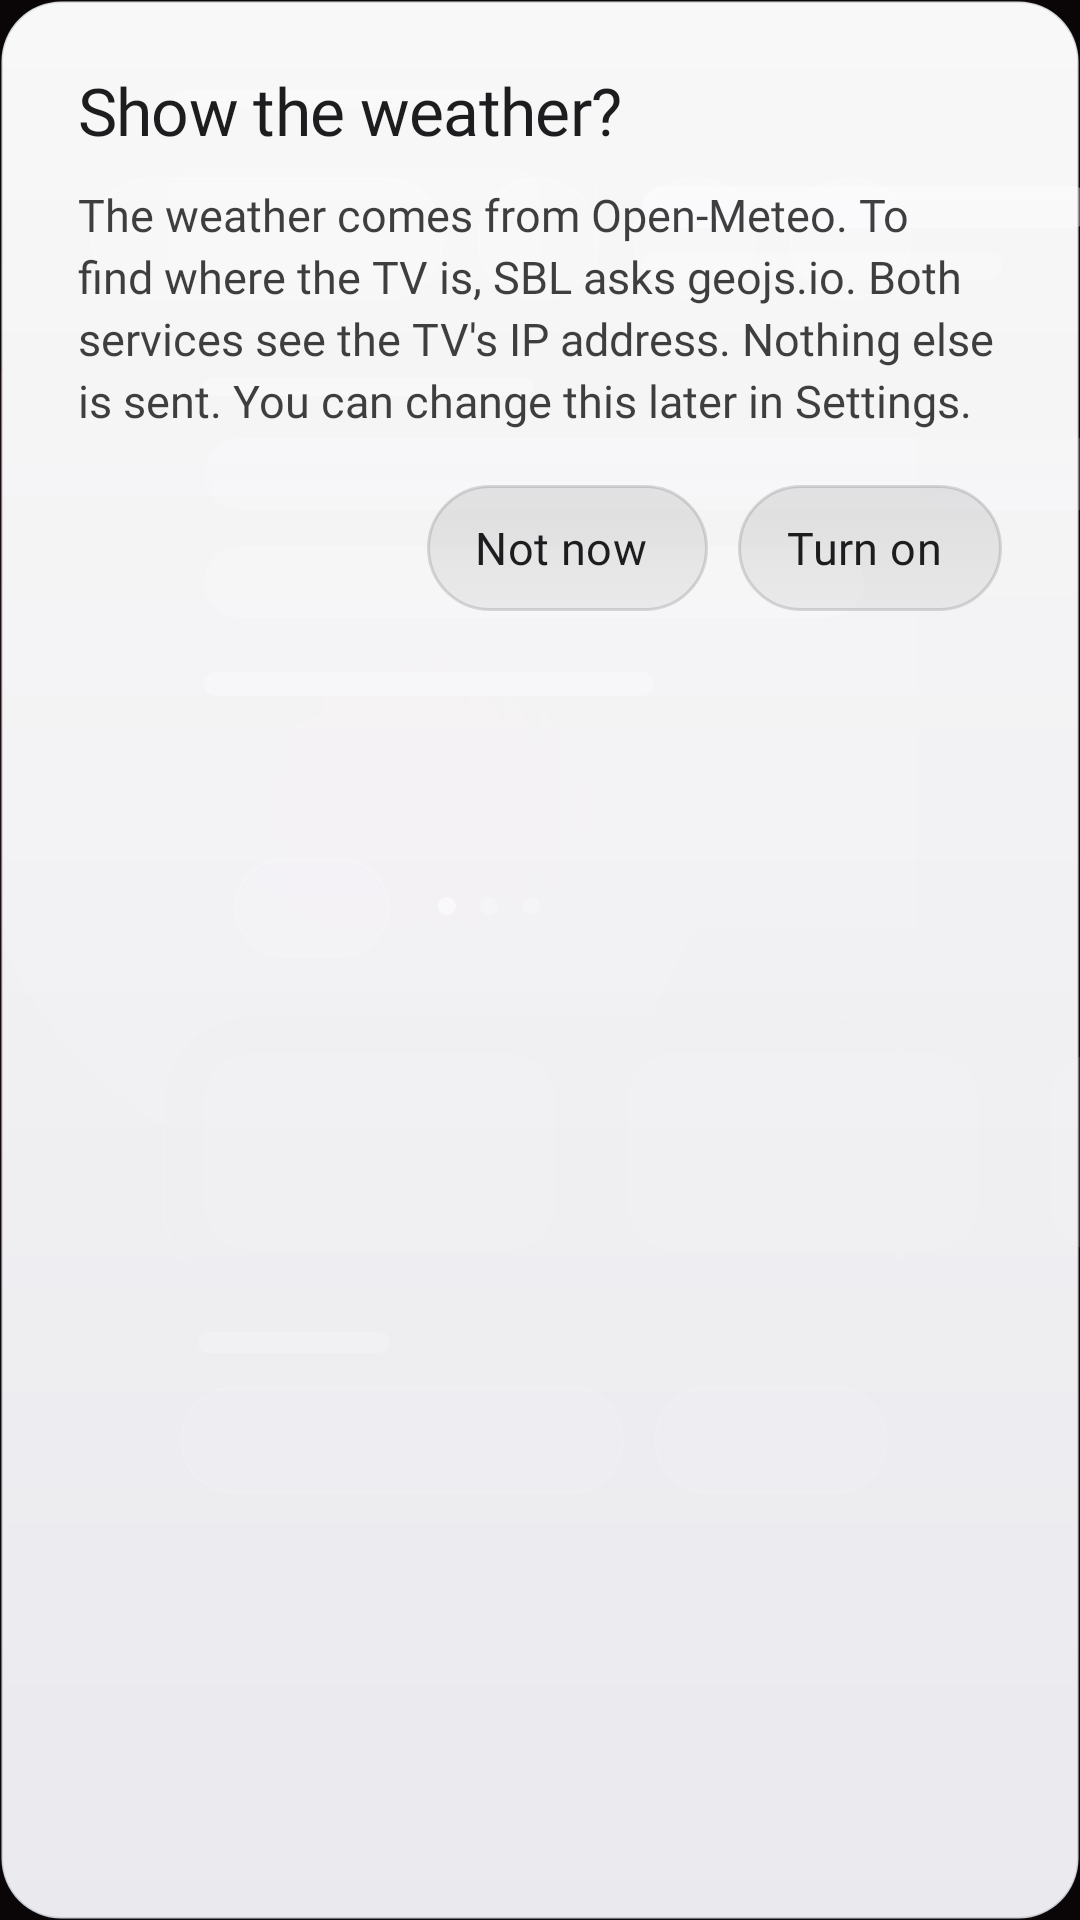

Layout XML and referenced resources for this Android screen:
<!-- AndroidManifest.xml: application theme Theme.Sbl -->
<!-- res/layout/dialog_weather_prompt.xml -->
<?xml version="1.0" encoding="utf-8"?>
<LinearLayout xmlns:android="http://schemas.android.com/apk/res/android"
    android:layout_width="match_parent"
    android:layout_height="wrap_content"
    android:orientation="vertical"
    android:background="@drawable/glass_panel"
    android:paddingStart="26dp"
    android:paddingEnd="26dp"
    android:paddingTop="22dp"
    android:paddingBottom="20dp"
    android:elevation="12dp">

    <TextView
        android:id="@+id/title"
        android:layout_width="match_parent"
        android:layout_height="wrap_content"
        android:singleLine="true"
        android:ellipsize="end"
        android:text="@string/weather_prompt_title"
        android:textColor="@color/ink_ff"
        android:textSize="22sp"
        android:fontFamily="@font/outfit"
        android:fontVariationSettings="'wght' 500"
        android:letterSpacing="-0.01" />

    <TextView
        android:id="@+id/body"
        android:layout_width="match_parent"
        android:layout_height="wrap_content"
        android:layout_marginTop="10dp"
        android:text="@string/weather_prompt_body"
        android:textColor="@color/ink_d9"
        android:textSize="15sp"
        android:lineSpacingExtra="3sp"
        android:fontFamily="@font/outfit" />

    <LinearLayout
        android:layout_width="match_parent"
        android:layout_height="wrap_content"
        android:layout_marginTop="18dp"
        android:orientation="horizontal"
        android:gravity="end">

        <TextView
            android:id="@+id/btnOff"
            style="@style/TopButton"
            android:text="@string/weather_prompt_off"
            android:nextFocusUp="@+id/btnOff"
            android:nextFocusDown="@+id/btnOff"
            android:nextFocusLeft="@+id/btnOff"
            android:nextFocusRight="@+id/btnOn" />

        <TextView
            android:id="@+id/btnOn"
            style="@style/TopButton"
            android:text="@string/weather_prompt_on"
            android:nextFocusUp="@+id/btnOn"
            android:nextFocusDown="@+id/btnOn"
            android:nextFocusLeft="@+id/btnOff"
            android:nextFocusRight="@+id/btnOn" />
    </LinearLayout>
</LinearLayout>
<!-- resources referenced by this layout -->
<resources>
  <color name="ink_d9">#D9FFFFFF</color>
  <color name="ink_ff">#FFFFFFFF</color>
  <!-- drawable glass_panel (drawable) -->
  <?xml version="1.0" encoding="utf-8"?>
  <layer-list xmlns:android="http://schemas.android.com/apk/res/android">
      <item>
          <shape android:shape="rectangle">
              <gradient android:angle="270" android:startColor="@color/panel_start" android:endColor="@color/panel_end" />
              <stroke android:width="1dp" android:color="@color/ink_33" />
              <corners android:radius="20dp" />
          </shape>
      </item>
  </layer-list>
  <string name="weather_prompt_body">The weather comes from Open-Meteo. To find where the TV is, SBL asks geojs.io. Both services see the TV\'s IP address. Nothing else is sent. You can change this later in Settings.</string>
  <string name="weather_prompt_off">Not now</string>
  <string name="weather_prompt_on">Turn on</string>
  <string name="weather_prompt_title">Show the weather?</string>
  <style name="TopButton" parent="TopButtonBase" />
  <style name="Theme.Sbl" parent="android:Theme.Material.NoActionBar.Fullscreen">
          <item name="android:windowBackground">@drawable/splash_bg</item>
          <item name="android:colorBackground">@color/ui_bg</item>
          <item name="android:windowAnimationStyle">@null</item>
      </style>
  <color name="panel_start">#F22A2A2E</color>
  <color name="panel_end">#F5161618</color>
  <color name="ink_33">#33FFFFFF</color>
  <style name="TopButtonBase">
          <item name="android:layout_width">wrap_content</item>
          <item name="android:layout_height">42dp</item>
          <item name="android:layout_marginStart">10dp</item>
          <item name="android:paddingStart">16dp</item>
          <item name="android:paddingEnd">20dp</item>
          <item name="android:gravity">center</item>
          <item name="android:background">@drawable/pill_bg</item>
          <item name="android:textColor">@drawable/pill_text</item>
          <item name="android:textSize">15sp</item>
          <item name="android:fontFamily">@font/outfit</item>
          <item name="android:letterSpacing">0.01</item>
          <item name="android:drawablePadding">9dp</item>
          <item name="android:drawableTint">@drawable/pill_text</item>
          <item name="android:focusable">true</item>
          <item name="android:clickable">true</item>
      </style>
  <!-- drawable splash_bg: vector/xml drawable (drawable, 7756 chars, omitted) -->
  <color name="ui_bg">#FF000000</color>
  <!-- drawable pill_bg (drawable) -->
  <?xml version="1.0" encoding="utf-8"?>
  <selector xmlns:android="http://schemas.android.com/apk/res/android">
      <item android:state_focused="true">
          <shape android:shape="rectangle">
              <solid android:color="@color/focus_fill" />
              <corners android:radius="21dp" />
          </shape>
      </item>
      <item>
          <shape android:shape="rectangle">
              <gradient android:angle="270" android:startColor="@color/ink_2e" android:endColor="@color/ink_14" />
              <stroke android:width="1dp" android:color="@color/ink_38" />
              <corners android:radius="21dp" />
          </shape>
      </item>
  </selector>
  <!-- drawable pill_text (drawable) -->
  <?xml version="1.0" encoding="utf-8"?>
  <selector xmlns:android="http://schemas.android.com/apk/res/android">
      <item android:state_focused="true" android:color="@color/focus_ff" />
      <item android:color="@color/ink_ff" />
  </selector>
  <color name="focus_fill">#F5FFFFFF</color>
  <color name="ink_2e">#2EFFFFFF</color>
  <color name="ink_14">#14FFFFFF</color>
  <color name="ink_38">#38FFFFFF</color>
  <color name="focus_ff">#FF111111</color>
</resources>
